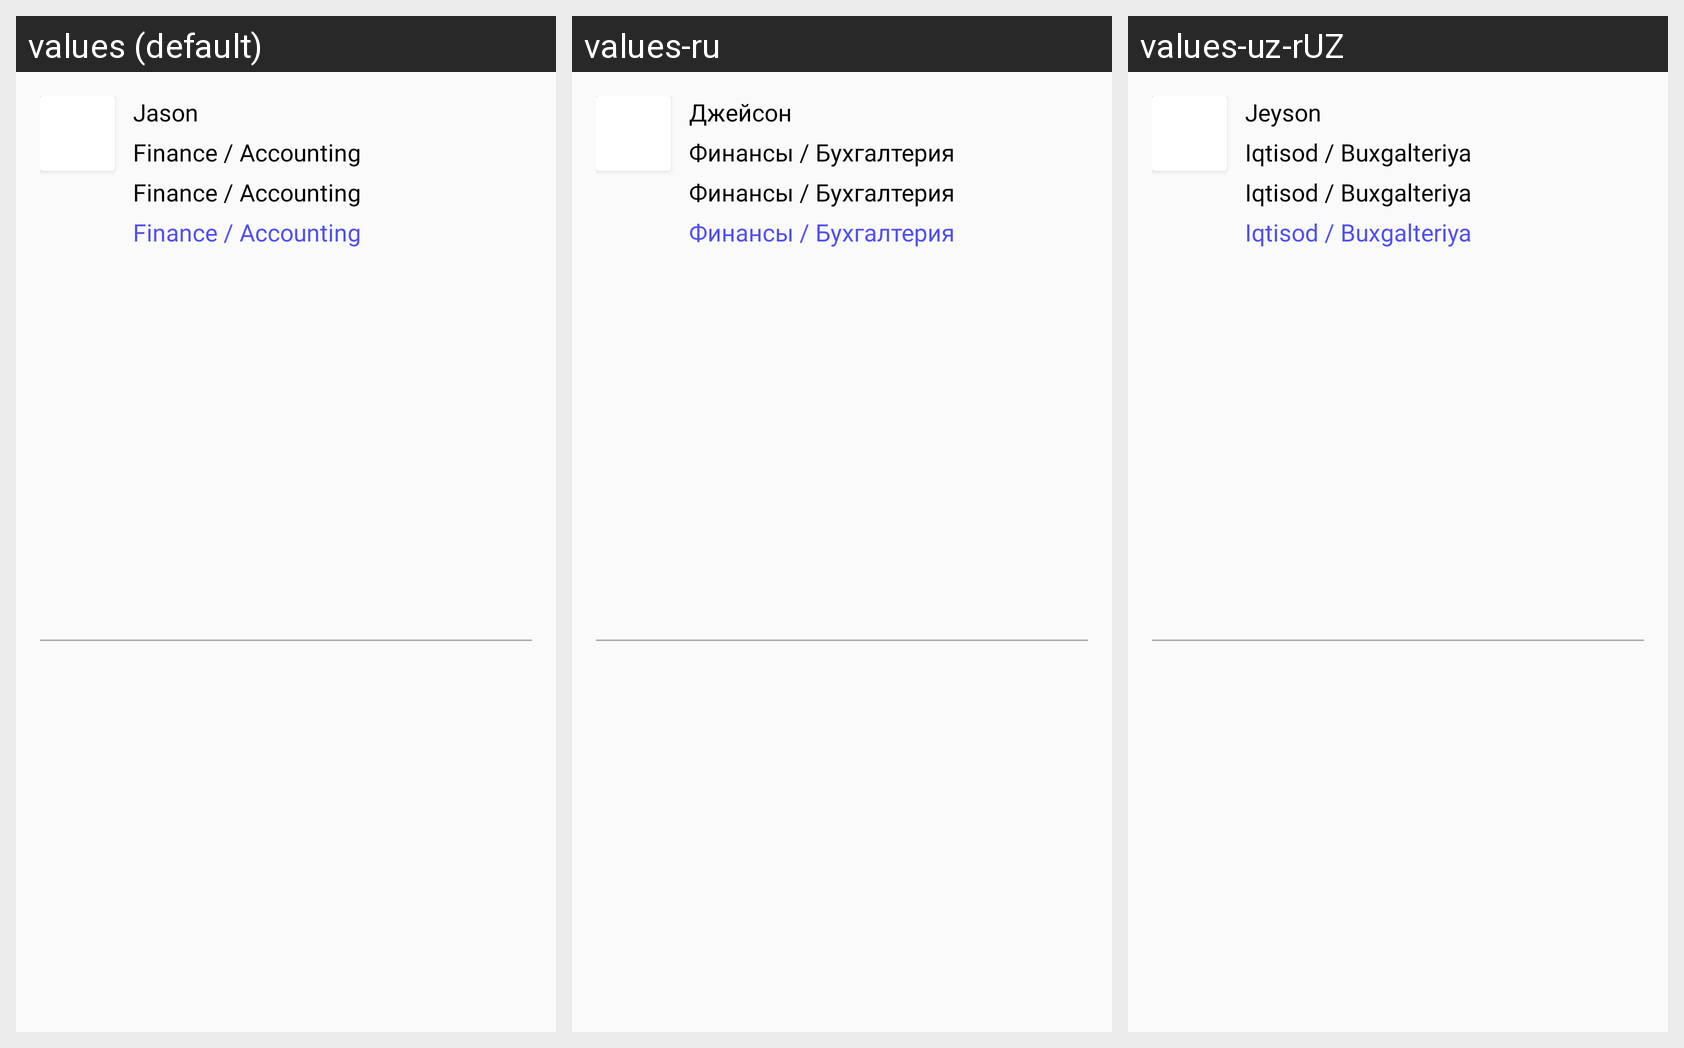

The same Android screen rendered under several of its app's locales, left to right. List the strings drawn on it with the default value and each locale's translation.
Android screen res/layout/employees_item.xml rendered under 3 locales, left to right: values (default), values-ru, values-uz-rUZ. Device: Nexus 5 (rendered at 1080×1920; each locale shown at half size, 540×960, under a caption strip naming it); theme AppTheme.
Strings drawn on this screen, with the default value and each locale's value (text and hints the layout hard-codes, and strings that could not be matched under every locale, appear in the picture but are not listed):

jason
  values: Jason
  values-ru: Джейсон
  values-uz-rUZ: Jeyson

finance_accounting
  values: Finance / Accounting
  values-ru: Финансы / Бухгалтерия
  values-uz-rUZ: Iqtisod / Buxgalteriya
